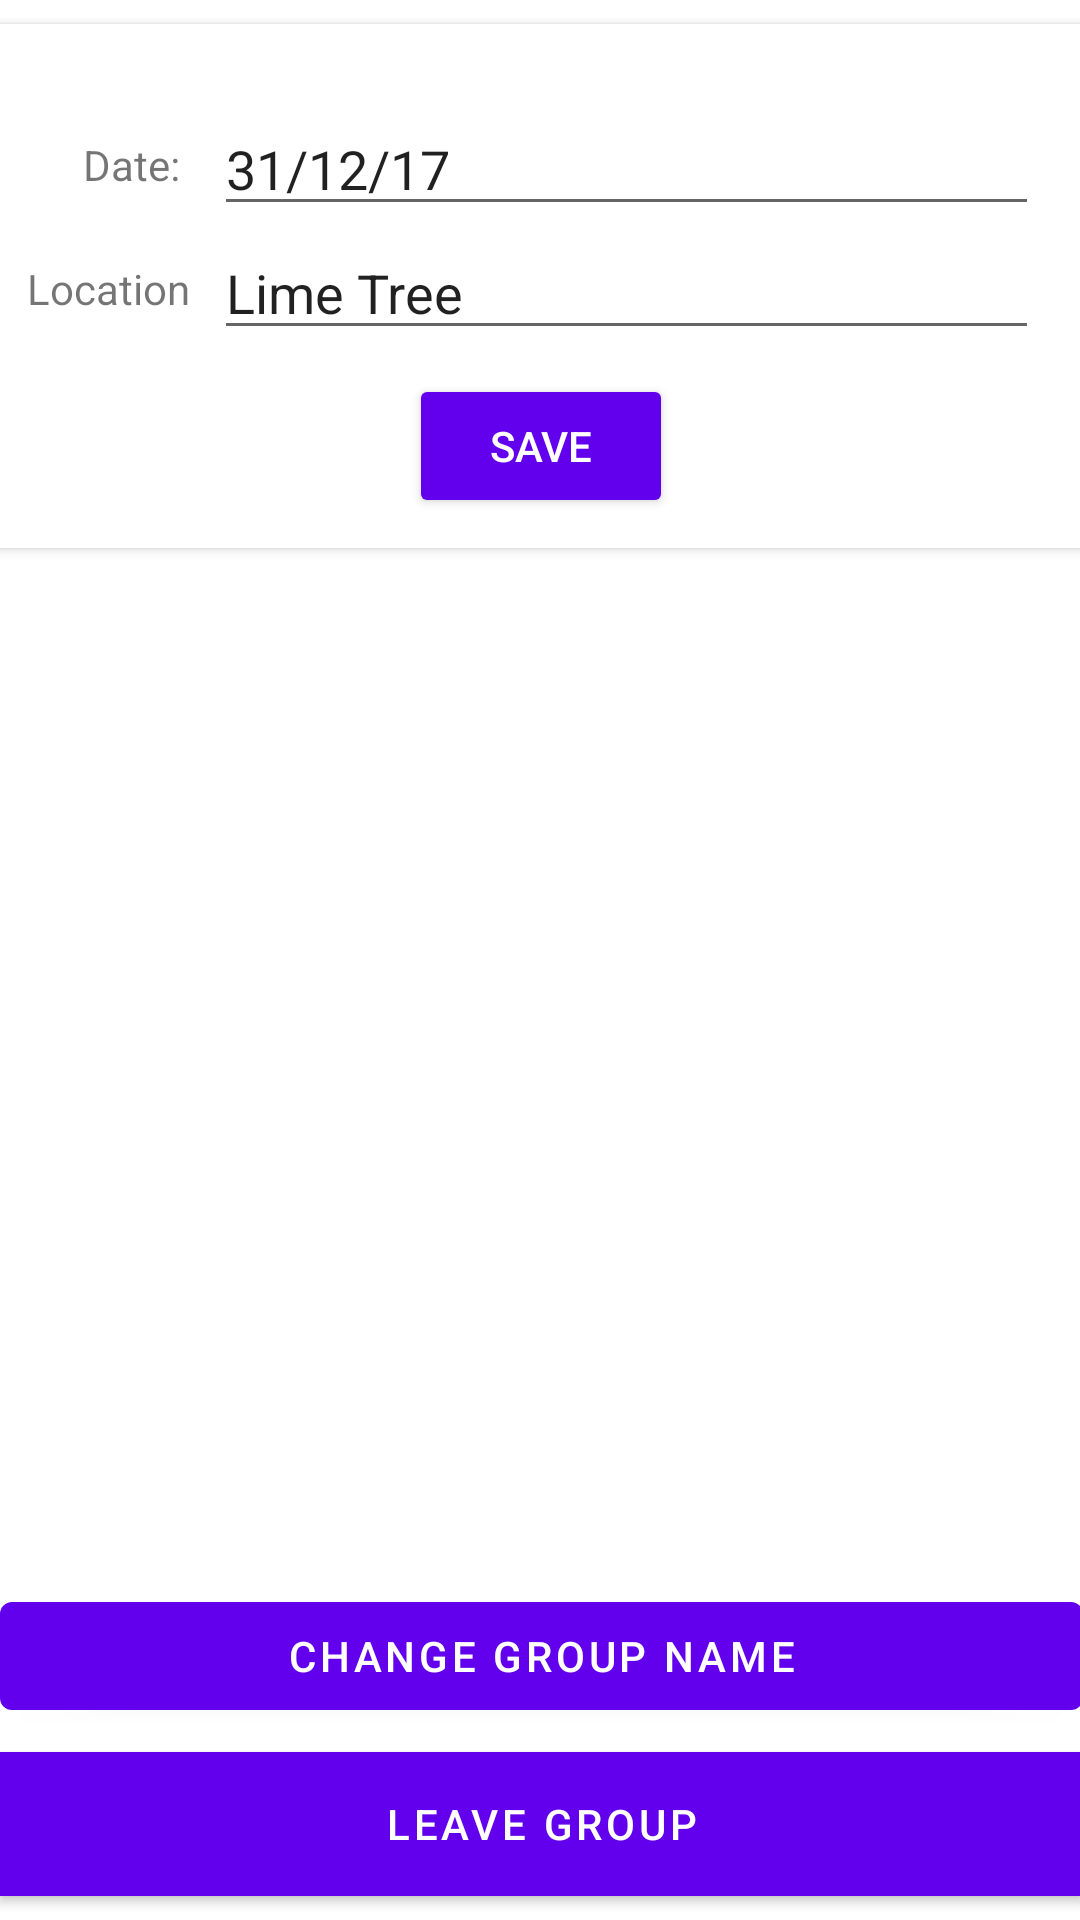

The Android layout XML behind this screen, and the referenced resources:
<!-- AndroidManifest.xml: fallback theme Theme.MaterialComponents.DayNight.NoActionBar -->
<!-- res/layout/activity_group_settings.xml -->
<?xml version="1.0" encoding="utf-8"?>
<android.support.constraint.ConstraintLayout xmlns:android="http://schemas.android.com/apk/res/android"
    xmlns:app="http://schemas.android.com/apk/res-auto"
    xmlns:tools="http://schemas.android.com/tools"
    android:layout_width="match_parent"
    android:layout_height="match_parent"
    tools:context="com.example.matt.click.GroupSettings">

    <android.support.v7.widget.CardView
        android:layout_width="368dp"
        android:layout_height="wrap_content"
        android:layout_marginLeft="8dp"
        android:layout_marginRight="8dp"
        android:layout_marginTop="8dp"
        app:contentPadding="10dp"
        app:layout_constraintLeft_toLeftOf="parent"
        app:layout_constraintRight_toRightOf="parent"
        app:layout_constraintTop_toTopOf="parent">

        <include
            android:id="@+id/include"
            layout="@layout/content_group_settings"
            android:layout_width="match_parent"
            android:layout_height="match_parent"
            android:layout_marginTop="8dp"
            app:layout_constraintHorizontal_bias="0.0"
            app:layout_constraintLeft_toLeftOf="parent"
            app:layout_constraintRight_toRightOf="parent"
            app:layout_constraintTop_toTopOf="parent"
            tools:layout_constraintLeft_creator="1"
            tools:layout_constraintRight_creator="1"
            tools:layout_constraintTop_creator="1" />
    </android.support.v7.widget.CardView>

    <Button
        android:id="@+id/button"
        android:layout_width="361dp"
        android:layout_height="48dp"
        android:layout_marginBottom="8dp"
        android:layout_marginEnd="8dp"
        android:layout_marginLeft="8dp"
        android:layout_marginRight="8dp"
        android:layout_marginStart="8dp"
        android:background="@color/colorAccent"
        android:text="Leave Group"
        app:layout_constraintBottom_toBottomOf="parent"
        app:layout_constraintLeft_toLeftOf="parent"
        app:layout_constraintRight_toRightOf="parent" />

    <Button
        android:id="@+id/button2"
        android:layout_width="361dp"
        android:layout_height="48dp"
        android:layout_marginBottom="8dp"
        android:layout_marginEnd="8dp"
        android:layout_marginLeft="8dp"
        android:layout_marginRight="8dp"
        android:layout_marginStart="8dp"
        android:text="Change Group Name"
        app:layout_constraintBottom_toTopOf="@+id/button"
        app:layout_constraintLeft_toLeftOf="parent"
        app:layout_constraintRight_toRightOf="parent" />

</android.support.constraint.ConstraintLayout>
<!-- res/layout/content_group_settings.xml (included above) -->
<?xml version="1.0" encoding="utf-8"?>
<android.support.constraint.ConstraintLayout xmlns:android="http://schemas.android.com/apk/res/android"
    xmlns:app="http://schemas.android.com/apk/res-auto"
    xmlns:tools="http://schemas.android.com/tools"
    android:layout_width="match_parent"
    android:layout_height="match_parent"
    app:layout_behavior="@string/appbar_scrolling_view_behavior"
    tools:context="com.example.matt.click.GroupSettings"
    tools:showIn="@layout/activity_group_settings">

    <Button
        android:id="@+id/SaveEvent"
        style="@style/Widget.AppCompat.Button"
        android:layout_width="wrap_content"
        android:layout_height="wrap_content"
        android:layout_column="2"
        android:layout_marginLeft="8dp"
        android:layout_marginRight="8dp"
        android:layout_marginTop="8dp"
        android:layout_row="2"
        android:text="Save"
        app:layout_constraintLeft_toLeftOf="parent"
        app:layout_constraintRight_toRightOf="parent"
        app:layout_constraintTop_toBottomOf="@+id/location"
        android:layout_marginStart="8dp"
        android:layout_marginEnd="8dp" />

    <TextView
        android:id="@+id/textView5"
        android:layout_width="wrap_content"
        android:layout_height="wrap_content"
        android:text="Date: "
        app:layout_constraintTop_toTopOf="@+id/editDate"
        android:layout_marginTop="8dp"
        app:layout_constraintRight_toLeftOf="@+id/editDate"
        android:layout_marginRight="8dp"
        app:layout_constraintBottom_toBottomOf="@+id/editDate"
        android:layout_marginBottom="8dp"
        android:layout_marginEnd="8dp" />

    <EditText
        android:id="@+id/editDate"
        android:layout_width="275dp"
        android:layout_height="wrap_content"
        android:layout_column="1"
        android:layout_marginEnd="8dp"
        android:layout_marginRight="8dp"
        android:layout_marginTop="8dp"
        android:layout_row="0"
        android:ems="10"
        android:inputType="textPersonName"
        android:text="31/12/17"
        app:layout_constraintRight_toRightOf="parent"
        app:layout_constraintTop_toTopOf="parent" />

    <EditText
        android:id="@+id/location"
        android:layout_width="275dp"
        android:layout_height="wrap_content"
        android:layout_marginEnd="8dp"
        android:layout_marginRight="8dp"
        android:ems="10"
        android:inputType="textPersonName"
        android:text="Lime Tree"
        app:layout_constraintRight_toRightOf="parent"
        app:layout_constraintTop_toBottomOf="@+id/editDate" />

    <TextView
        android:id="@+id/textView6"
        android:layout_width="wrap_content"
        android:layout_height="wrap_content"
        android:layout_column="0"
        android:layout_row="1"
        android:text="Location"
        app:layout_constraintRight_toLeftOf="@+id/location"
        android:layout_marginRight="8dp"
        app:layout_constraintBottom_toBottomOf="@+id/location"
        android:layout_marginBottom="8dp"
        app:layout_constraintTop_toTopOf="@+id/location"
        android:layout_marginTop="8dp"
        android:layout_marginEnd="8dp" />

</android.support.constraint.ConstraintLayout>
<!-- resources referenced by this layout -->
<resources>
  <color name="colorAccent">#e74c3c</color>
</resources>
